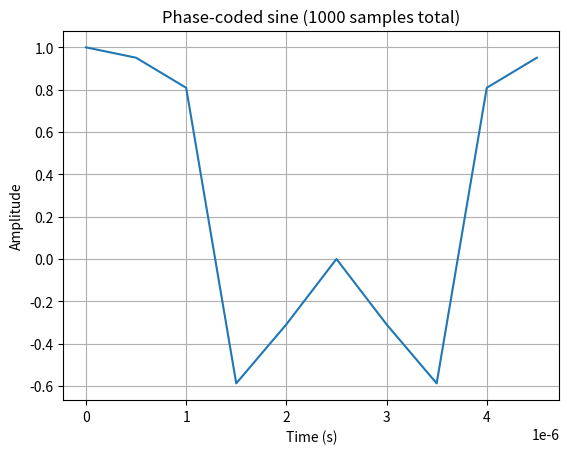
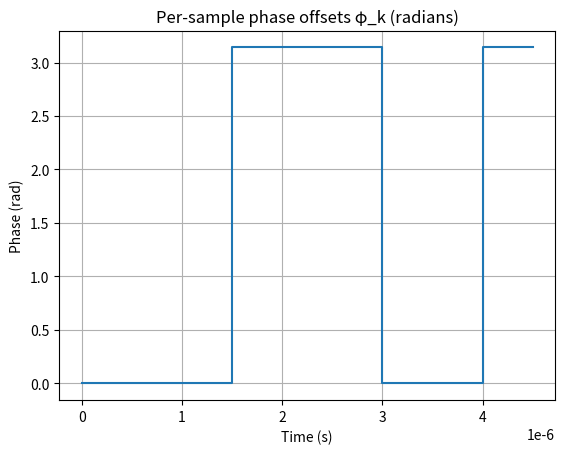

Generate these figures, in order, with matplotlib:
import numpy as np
import matplotlib.pyplot as plt

def make_tx_buffer(phases, fc, fs, num_samples, start_phase=0.0):

    phases = np.asarray(phases, dtype=float)
    M = len(phases)

    # spread phase values across the total length
    base = num_samples // M
    rem  = num_samples %  M
    counts = np.full(M, base, dtype=int)
    counts[:rem] += 1                       

    phase_per_sample = np.repeat(phases, counts)
    assert len(phase_per_sample) == num_samples

    t = np.arange(num_samples) / fs
    iq = np.exp(1j * (2*np.pi*fc*t + start_phase + phase_per_sample))
    return iq, t, phase_per_sample



fs = 2_000_000
fc = 100e3
phases = [0, np.pi, 0, np.pi]
N = 10

iq, t, phase_samples = make_tx_buffer(phases, fc, fs, N)

plt.figure()
plt.plot(t, np.real(iq))                # or np.abs(iq)
plt.title('Phase-coded sine (1000 samples total)')
plt.xlabel('Time (s)'); plt.ylabel('Amplitude'); plt.grid(True)

plt.figure()
plt.step(t, phase_samples, where='post')
plt.title('Per-sample phase offsets φ_k (radians)')
plt.xlabel('Time (s)'); plt.ylabel('Phase (rad)'); plt.grid(True)
plt.show()